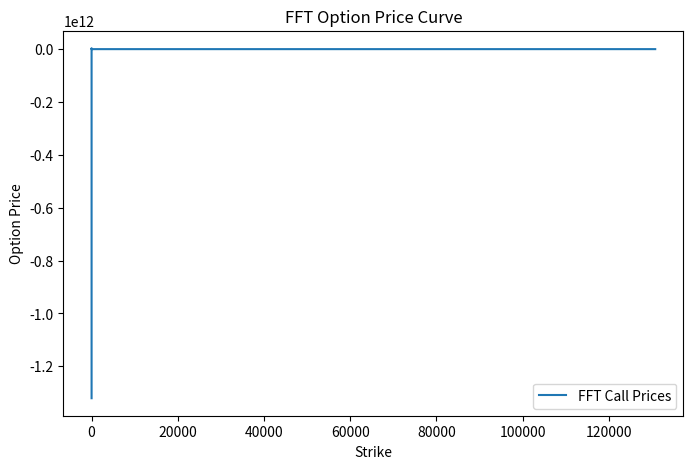

Write the Python code that produced this figure.
#FFT European option pricing CALL and PUT
#           by. K.tomov

import numpy as np
import matplotlib.pyplot as plt
from scipy.stats import norm

# Global Parameters:

# S0 : Current asset price
#K : Strike price
#T : Time to maturity
#r : Risk-free rate
#sigma : Volatility
#option_type: 'call' or 'put'
#N : Number of FFT discretization points
#delta : Grid spacing in Fourier space
#alpha : Damping factor (if None, alpha is set based on option_type)

# BS objective function

def black_scholes_call(S0, K, T, r, sigma):
    d1 = (np.log(S0 / K) + (r + 0.5 * sigma**2)*T) / (sigma * np.sqrt(T))
    d2 = d1 - sigma * np.sqrt(T)
    return S0 * norm.cdf(d1) - K * np.exp(-r*T) * norm.cdf(d2)

def black_scholes_put(S0, K, T, r, sigma):
    d1 = (np.log(S0 / K) + (r + 0.5 * sigma**2)*T) / (sigma * np.sqrt(T))
    d2 = d1 - sigma * np.sqrt(T)
    return K * np.exp(-r*T) * norm.cdf(-d2) - S0 * norm.cdf(-d1)

# Main pricing function via Carr-Madan

def fft_option_price(S0, K, T, r, sigma, option_type='put', N=2**9, delta=0.30, alpha=None):

    if alpha is None:
        alpha = 1.5 if option_type == 'call' else 1.5 

    # Characteristic function of log(ST)
    def char_func(u):
        return np.exp(1j * u * (np.log(S0) + (r - 0.5 * sigma**2)*T) - 0.5 * sigma**2 * T * u**2)

    lambd = 2 * np.pi / (N * delta)      
    b = N * lambd / 2                    
    v = np.arange(N) * delta             

    simpson_weights = (3 + (-1)**np.arange(N)) / 3.0
    simpson_weights[0] = 1.0 / 3.0

    psi = (np.exp(-r * T) * char_func(v - 1j * (alpha + 1)) /
           (alpha**2 + alpha - v**2 + 1j * (2*alpha + 1) * v))
    
    psi *= np.exp(1j * v * b) * delta * simpson_weights

    fft_values = np.fft.fft(psi).real
    k_grid = -b + lambd * np.arange(N)
    call_prices = np.exp(-alpha * k_grid) * fft_values / np.pi

    logK = np.log(K)
    price_call = np.interp(logK, k_grid, call_prices)

    if option_type.lower() == 'call':
        return price_call
    elif option_type.lower() == 'put':
        price_put = price_call - S0 + K * np.exp(-r * T)
        return price_put
    else:
        raise ValueError("option_type must be either 'call' or 'put'")

if __name__ == '__main__':
    
    # Model test parameters
    r = 0.43
    S0 = 120
    sigma = 0.15
    K = 100
    T = 3
    N = 2**5
    delta = 0.25
    
    analytic_call = black_scholes_call(S0, K, T, r, sigma)
    analytic_put = black_scholes_put(S0, K, T, r, sigma)

    fft_call = fft_option_price(S0, K, T, r, sigma, option_type='call', N=N, delta=delta)
    fft_put  = fft_option_price(S0, K, T, r, sigma, option_type='put', N=N, delta=delta)

    print("Analytic Call Price: ", analytic_call)
    print("FFT Call Price:      ", fft_call)
    print("Analytic Put Price:  ", analytic_put)
    print("FFT Put Price:       ", fft_put)

    lambd = 2 * np.pi / (N * delta)
    b = N * lambd / 2
    v = np.arange(N) * delta
    simpson_weights = (3 + (-1)**np.arange(N)) / 3.0
    simpson_weights[0] = 1.0 / 3.0

    def char_func(u):
        return np.exp(1j * u * (np.log(S0) + (r - 0.5 * sigma**2) * T) - 0.5 * sigma**2 * T * u**2)
    psi = (np.exp(-r * T) * char_func(v - 1j * (1.5 + 1)) /
           (1.5**2 + 1.5 - v**2 + 1j * (2*1.5 + 1) * v))
    psi *= np.exp(1j * v * b) * delta * simpson_weights
    fft_values = np.fft.fft(psi).real
    k_grid = -b + lambd * np.arange(N)
    call_prices = np.exp(-1.5 * k_grid) * fft_values / np.pi
    strikes = np.exp(k_grid)

    plt.figure(figsize=(8, 5))
    plt.plot(strikes, call_prices, label='FFT Call Prices')
    plt.xlabel('Strike')
    plt.ylabel('Option Price')
    plt.title('FFT Option Price Curve')
    plt.legend()
    plt.show()